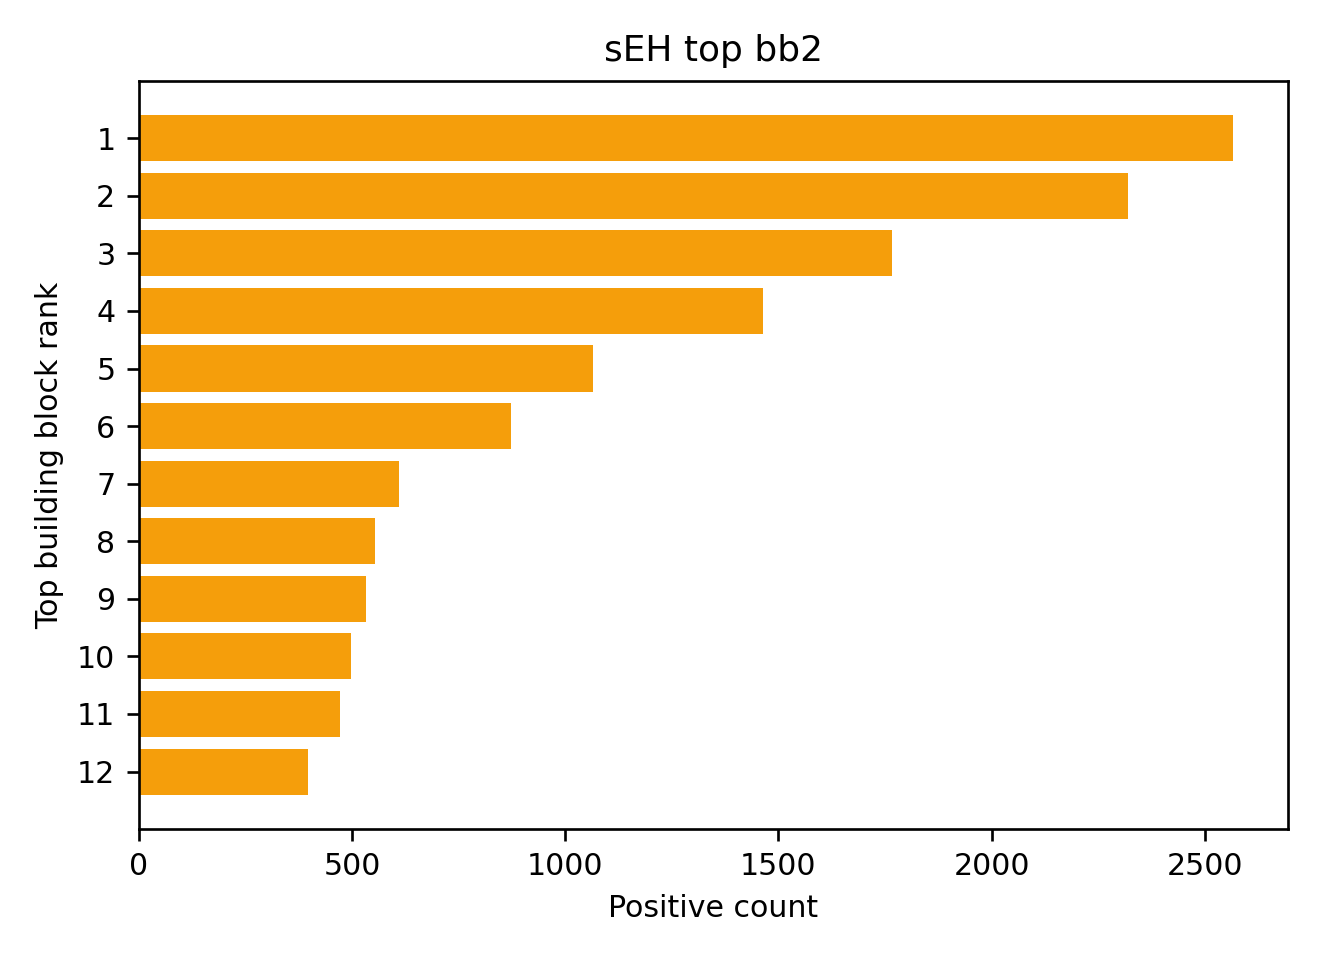

The data file committed next to this chart (first rows):
bb2, count, fraction, mean_read_count, max_read_count
COC(=O)C1=CSC2=C1SC(C(=O)O)=C2, 2566, 0.1213, 925.4, 4641
COC(=O)C1=CC(C(=O)O)=CC(F)=C1, 2321, 0.1098, 999, 4658
COC(=O)C1=CC2=C(C=C(C(=O)O)[NH]2)C(C)=C1, 1767, 0.08356, 926.8, 4387
COC(=O)C1=CC2=C(C=C1)CCCC2CC(=O)O, 1463, 0.06919, 998.8, 4712
COC(=O)C1CC2(CC(C(=O)O)C2)C1, 1066, 0.05041, 985.6, 4554
COC(=O)C1CCCC(C(=O)O)CC1, 874, 0.04133, 834.2, 3645
COC(=O)C1=CSC2=C1[NH]C(C(=O)O)=C2, 611, 0.02889, 879.9, 3441
COC(=O)C1=CC(C(=O)O)=C(Cl)C=C1, 554, 0.0262, 910.1, 3492
COC(=O)C1=CC=CC(CC(=O)O)=C1, 534, 0.02525, 972.6, 3142
COC(=O)CC[C@@H]1CC[C@H](C(=O)O)O1, 497, 0.0235, 926.9, 3851
CC1=CC(C(=O)O)=CC(C(=O)O)=C1, 473, 0.02237, 944.6, 4335
COC(=O)C1CCCC(C(=O)O)C1, 397, 0.01877, 820.1, 3780
O=C(O)[C@H]1CC[C@@H](C(=O)O)C1, 389, 0.0184, 897.8, 2632
CCOC(=O)C1=CC(Cl)=C(C(=O)O)N=C1, 374, 0.01769, 1059, 4704
CCOC(=O)C1CCC(CC(=O)O)CC1, 332, 0.0157, 732.1, 2032
COC(=O)C1=CSC(C(=O)O)=C1, 315, 0.0149, 985.9, 3528
COC(=O)[C@@H]1CO[C@H](CCC(=O)O)C1, 304, 0.01438, 1039, 3885
COC(=O)C1=CC(C(=O)O)=CC=N1, 299, 0.01414, 946.9, 3230
COC(=O)C1C(F)(F)C12CC(C(=O)O)C2, 277, 0.0131, 863.7, 2393
COC(=O)C1=CC(C)=C(C(=O)O)C=C1, 267, 0.01263, 909.1, 2221
COC(=O)C1=CC(C(=O)O)=C(C)S1, 252, 0.01192, 824.4, 2628
COC(=O)C12CCC(C(=O)O)(CC1)C2, 247, 0.01168, 864.4, 2573
COC(=O)C1=CC=C(CCC(=O)O)C=C1, 225, 0.01064, 821.6, 2018
COC(=O)C1=C2C=CC=C(C(=O)O)C2=CC=C1, 213, 0.01007, 851.6, 3065
COC(=O)COC1=C(C)C=C(C(=O)O)C=C1C, 195, 0.009222, 1041, 3927
COC(=O)C1=CC(C(=O)O)=C(C)C=C1, 195, 0.009222, 821.9, 2181
COC(=O)C1=CC=C(C(=O)O)S1, 187, 0.008843, 991.4, 3212
COC(=O)C1=CC2=C(N=C1)N(C)C(C(=O)O)=C2, 180, 0.008512, 782.4, 1765
COC(=O)C1=CC=C(CCC(=O)O)[NH]1, 179, 0.008465, 789.1, 2420
CCOC(=O)C1=C(C)N(C2=NC=C(C(=O)O)C=C2)N=C…, 174, 0.008229, 912.6, 3930
COC(=O)C1=CC2=C(SC(C(=O)O)=C2)S1, 169, 0.007992, 809.1, 2609
CC1=CC=C(S(=O)(=O)N2CCCCC2)C=C1B(O)O, 128, 0.006053, 1005, 2373
CCOC(=O)C1CCC(C)(C(=O)O)C1, 124, 0.005864, 785.3, 2252
CCN(CC)S(=O)(=O)C1=CC(B(O)O)=C(C)C=C1, 120, 0.005675, 1258, 4194
COC(=O)C1(C)CC(C(=O)O)C1, 114, 0.005391, 832.5, 3042
COC(=O)CC1=CC=C(C(=O)O)C=C1, 104, 0.004918, 895.4, 2440
COC(=O)C1=CN=C(C(=O)O)C=C1, 87, 0.004114, 1042, 2279
O=C(O)CC(CC(=O)O)C1=CC=C(Cl)C=C1, 81, 0.003831, 915.7, 3420
CC(C)(C)C1=CC(C(=O)O)=CC(C(=O)O)=C1, 75, 0.003547, 937.4, 1828
O=C(O)[C@H]1CC[C@H](C(=O)O)CC1, 74, 0.003499, 756.6, 1805
COC(=O)C1=NN(CCCC(=O)O)C=C1, 73, 0.003452, 869.7, 2693
O=C(O)C1=CC(C(F)(F)F)=C(Br)C=C1, 67, 0.003168, 904.1, 3266
OB1OCC2=C1C=CC=C2F, 65, 0.003074, 790.6, 1340
O=C(O)C1=C(F)C=C(C(=O)O)C(F)=C1, 60, 0.002837, 855.2, 2100
COC(=O)C1=CC(CCC(=O)O)=C[NH]1, 59, 0.00279, 730.1, 1870
O=C(O)C1=C2C=CC=C(Br)C2=CC=C1, 55, 0.002601, 982.5, 2021
CCC1=C(Cl)C=CC(C(=O)O)=C1, 54, 0.002554, 1107, 3200
COC(=O)[C@H]1CC[C@H](C(=O)O)CC1, 53, 0.002506, 696, 1522
CCC1=C(C(=O)OC)C=C(C(=O)O)O1, 53, 0.002506, 842.2, 1589
OB1OCC2=C1C=C(F)C=C2, 52, 0.002459, 688, 1296
CCOC(=O)C1=CC(C(=O)O)=C(C)N=C1, 52, 0.002459, 813, 2387
COC(=O)C1CCC(C(=O)O)CC1, 51, 0.002412, 660.7, 1223
O=C(O)C1=CC(OC(F)F)=C(I)C=C1, 43, 0.002033, 1031, 4202
CC1=C(Br)C=CC(C(=O)O)=C1, 42, 0.001986, 908.2, 2679
O=C(O)C1=C2C=CC=CC2=C(Br)C=C1, 41, 0.001939, 1036, 2418
COC(=O)C1=COC(C(=O)O)=C1, 40, 0.001892, 914.9, 2828
CC1=C(B(O)O)C=C(S(=O)(=O)N2CCCC2)C=C1, 39, 0.001844, 843.3, 2581
O=S(=O)(C1=CC=CC(B(O)O)=C1)N1CCCC1, 37, 0.00175, 684.5, 998.0
COC(=O)C1=NN(C)C(C(=O)O)=C1, 36, 0.001702, 936.7, 2412
COC(=O)C1=CC2=C(C=C(C(=O)O)[NH]2)S1, 35, 0.001655, 764.2, 1486
... 239 more rows
